Image classification data set "Trunk12 Dataset" (leviettuan/GLBP on GitHub). Class labels (12): alder, beech, birch, chestnut, ginkgo biloba, hornbeam, horse chestnut, linden, oak, oriental plane, pine, spruce.

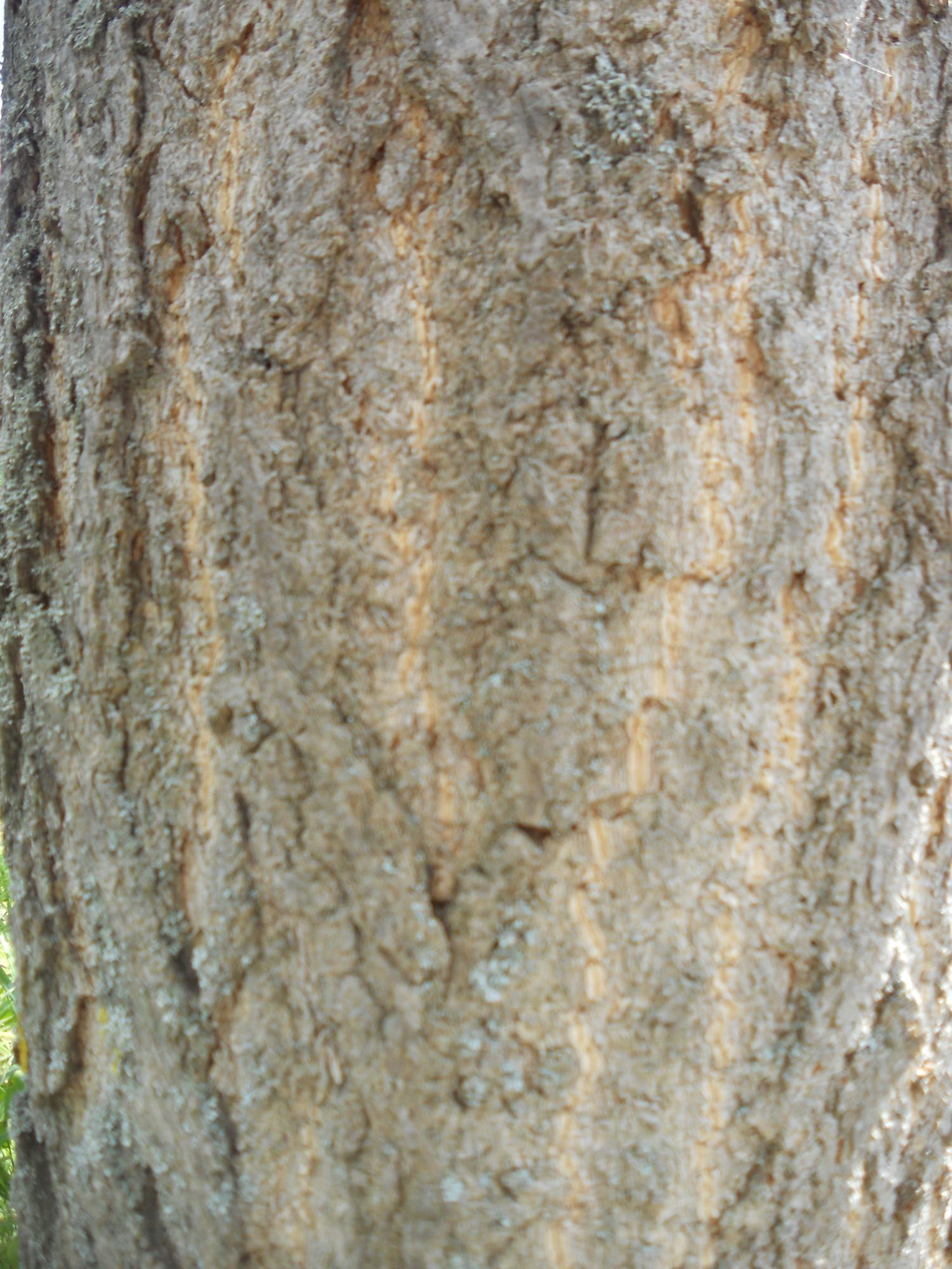
Label: ginkgo biloba

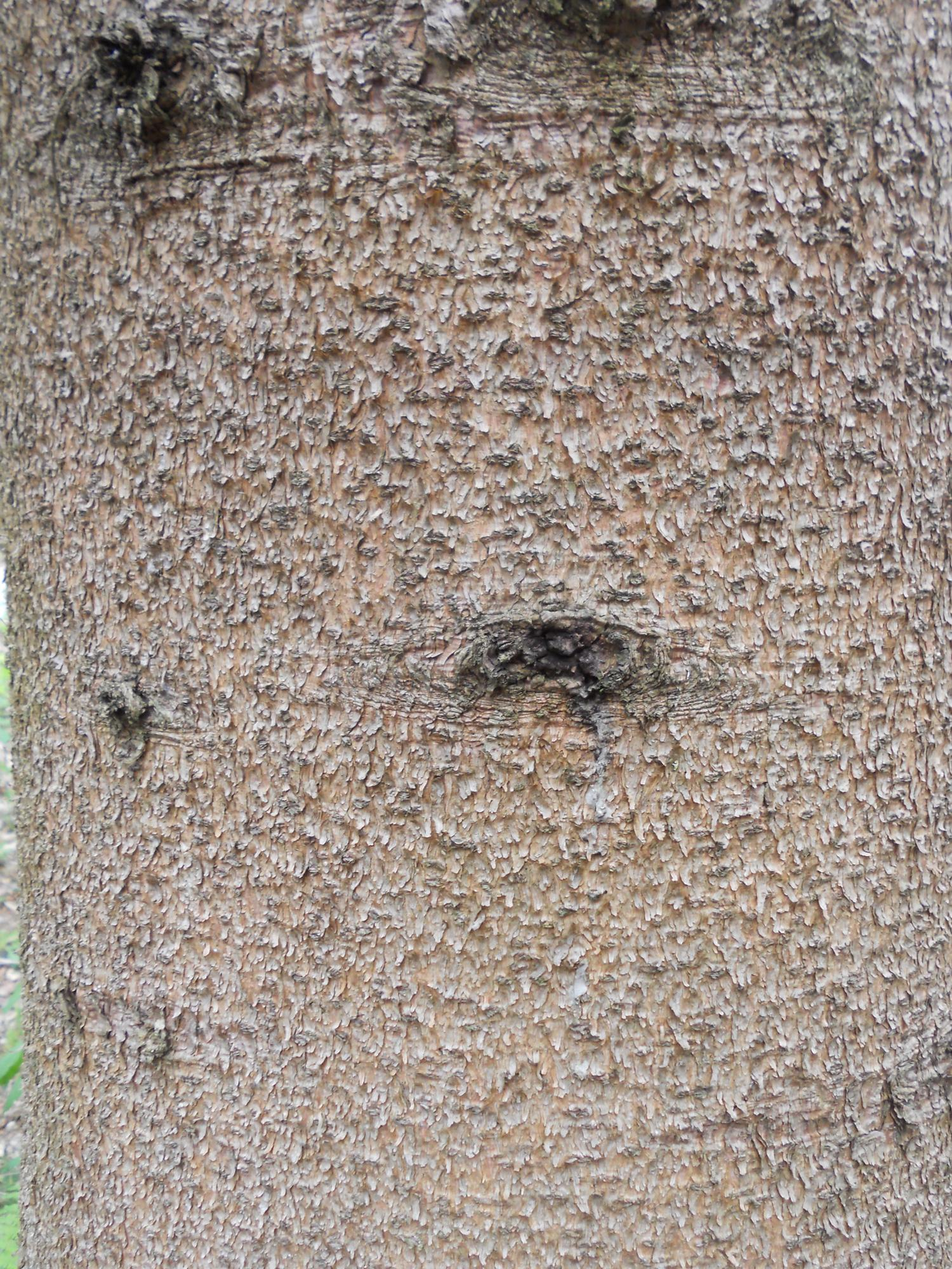
Label: spruce

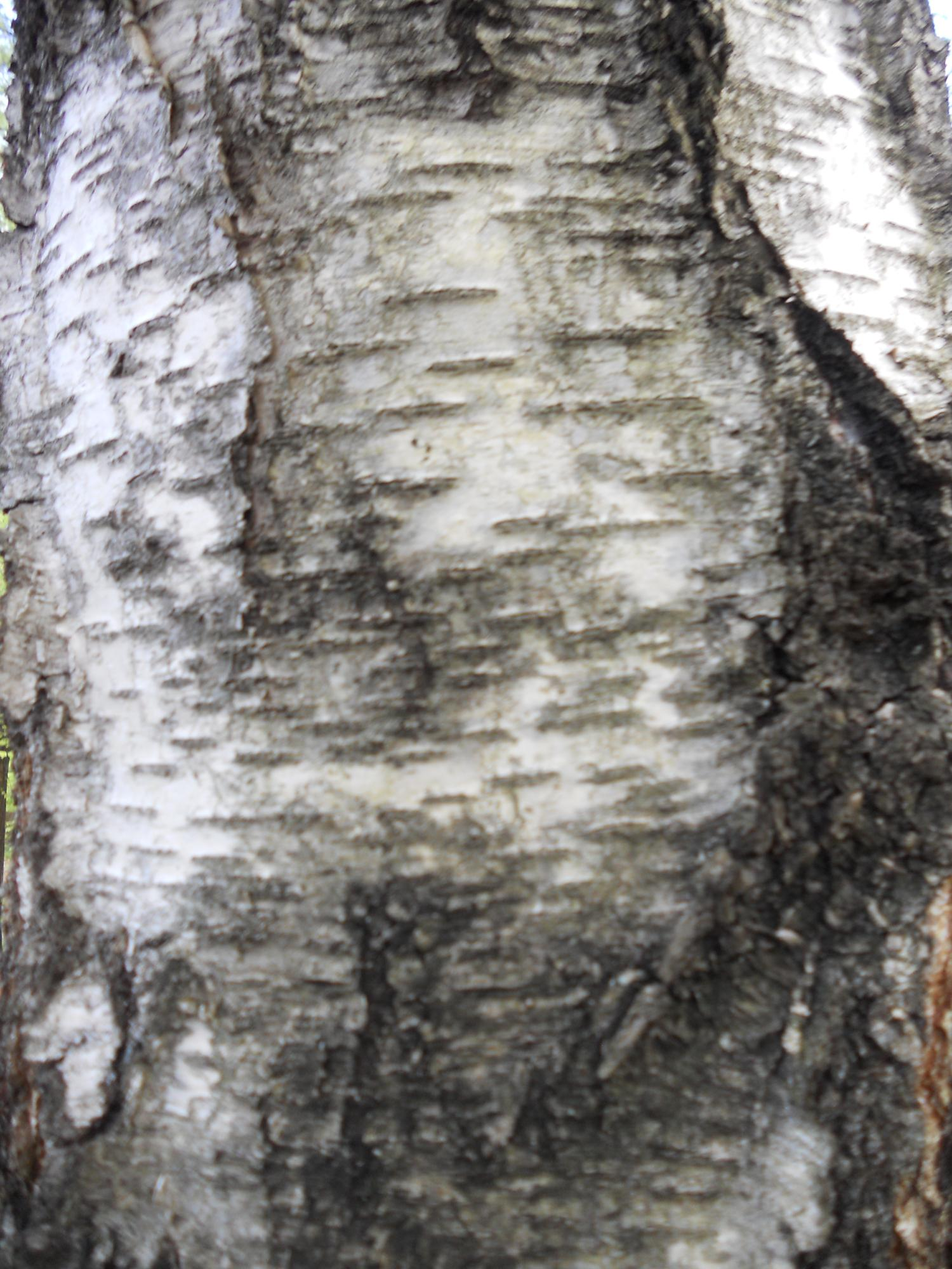
Label: chestnut

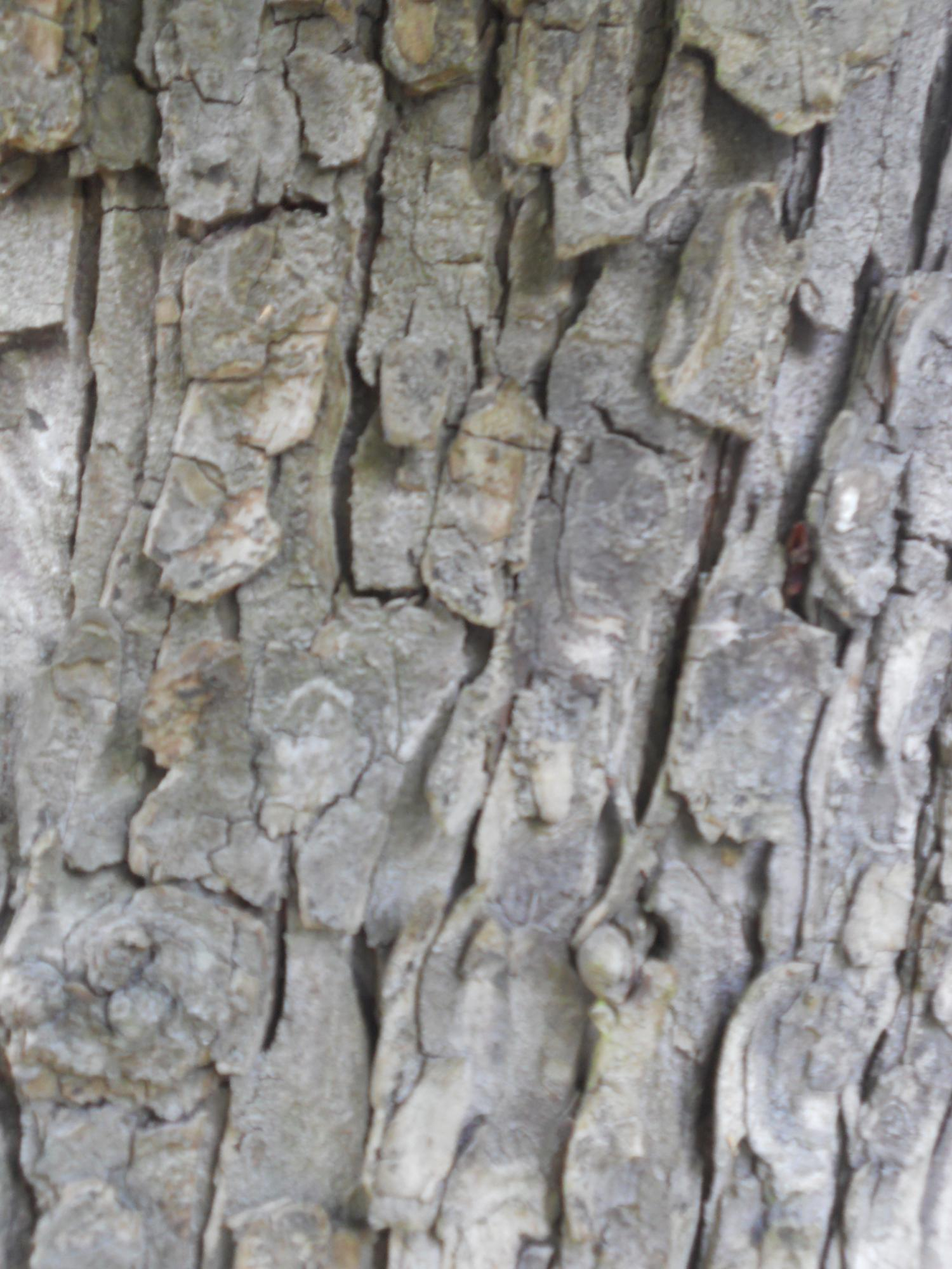
Label: horse chestnut

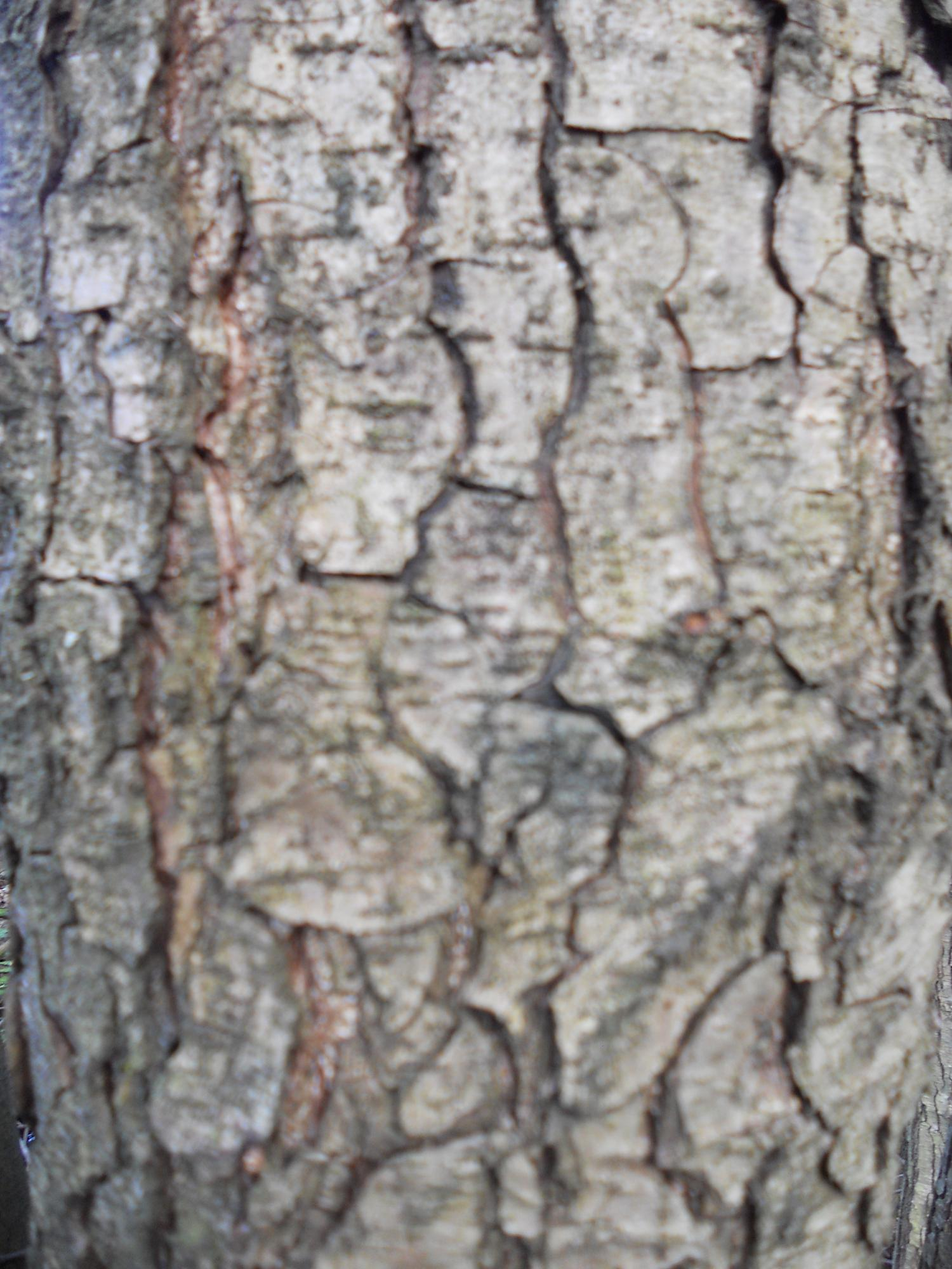
Label: alder

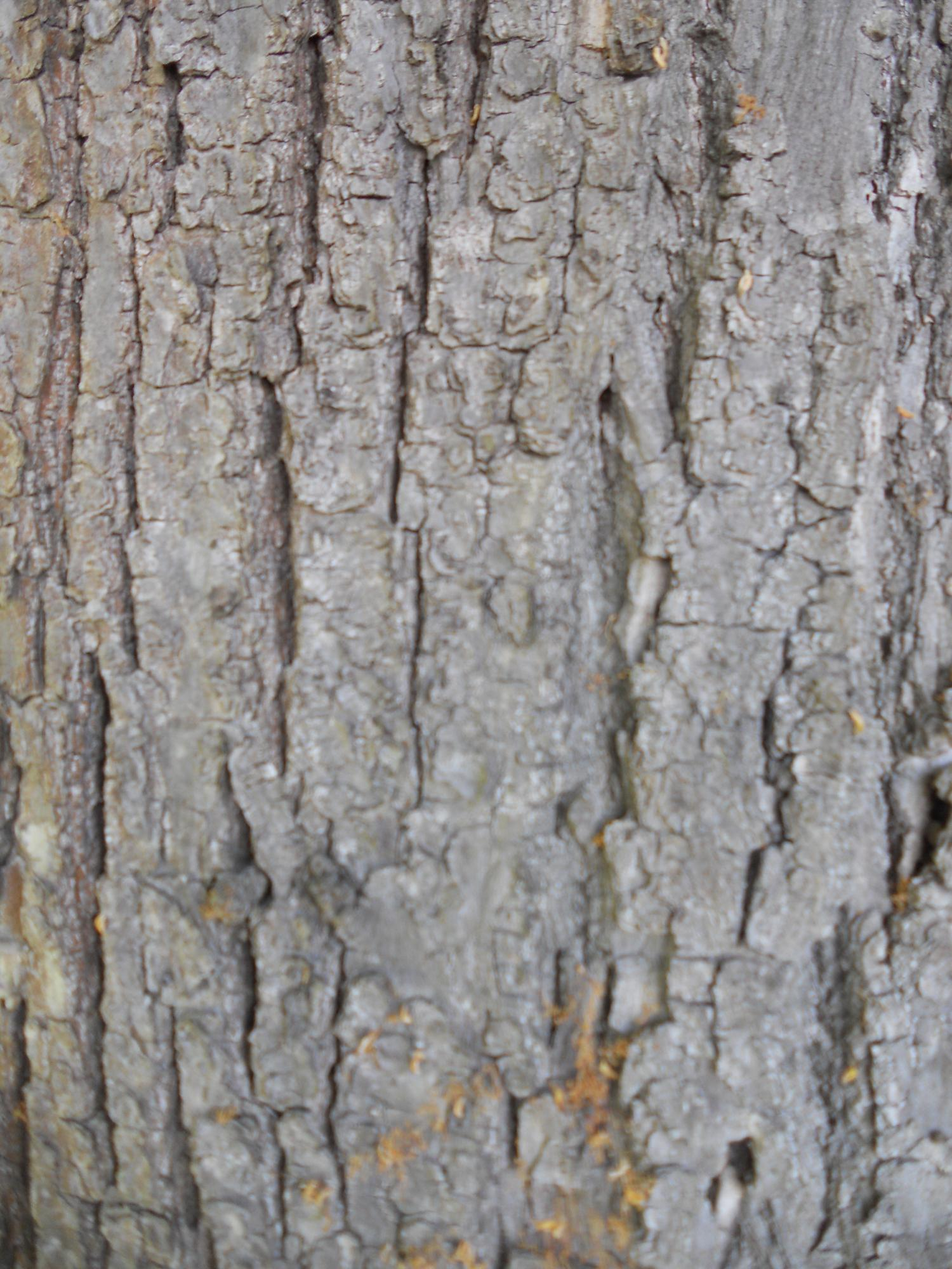
Label: linden
